Run: headless pygame with SDL's dummy video driver; simulated clock (each Clock.tick advances the game by its frame time, no real sleeping); random seed 0; keys injected as events and as key.get_pressed() state; no mouse input.
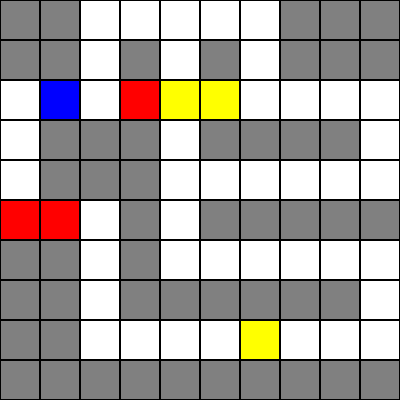
Frame 1 of 4 · flips 1–60 · no input
Frame 2 of 4 · flips 61–180 · tapped SPACE, RETURN · held RIGHT (→), D · screen unchanged from frame 1, image omitted
Frame 3 of 4 · flips 181–300 · held DOWN (↓), S · screen unchanged from frame 2, image omitted
Frame 4 of 4 · flips 301–420 · held LEFT (←), A, UP (↑), W · screen unchanged from frame 3, image omitted

The pygame program that drew these frames:

import pygame
import sys

#Iniciamos el pygame
pygame.init();

#Matriz el cual sera utilizada para dibujar el mapa

matriz = [
    [1, 1, 0, 0, 0, 0, 0, 1, 1, 1],
    [1, 1, 0, 1, 0, 1, 0, 1, 1, 1],
    [0, 2, 0, 3, 4, 4, 0, 0, 0, 0],
    [0, 1, 1, 1, 0, 1, 1, 1, 1, 0],
    [0, 1, 1, 1, 0, 0, 0, 0, 0, 0],
    [3, 3, 0, 1, 0, 1, 1, 1, 1, 1],
    [1, 1, 0, 1, 0, 0, 0, 0, 0, 0],
    [1, 1, 0, 1, 1, 1, 1, 1, 1, 0],
    [1, 1, 0, 0, 0, 0, 4, 0, 0, 0],
    [1, 1, 1, 1, 1, 1, 1, 1, 1, 1]
]

# Configuracion de la vista
title_size = 40
cols = len(matriz[0])
rows = len(matriz)
width = cols * title_size
height = rows * title_size

screen = pygame.display.set_mode((width, height))
pygame.display.set_caption('Smart Drone')

# Aca configuramos los colores de cada elemento del mapa

COLOR_FREE = (255, 255, 255) #Blanco
COLOR_OBSTACLE = (128, 128, 128) #Gris

#Estos colores son mientras tanto, como referencia nada mas, mas adelante se remplaza con imagenes

COLOR_DRONE = (0, 0, 255) #Azul
COLOR_TRAP = (255, 0, 0) #Rojo
COLOR_PACKAGE = (255, 255, 0) #Amarillo

clock = pygame.time.Clock()
running = True

while running:
    for event in pygame.event.get():
        if event.type == pygame.QUIT:
            running = False

    screen.fill((0,0,0)) #Aca es el color de fonde, si lo queremos cambiar si algo

    #Dibujamos el mapa
    for row in range(rows):
        for col in range(cols):

            title = matriz[row][col]
            
            x = col * title_size
            y = row * title_size

            if title == 0:
                color = COLOR_FREE
            elif title == 1:
                color = COLOR_OBSTACLE
            elif title == 2:
                color = COLOR_DRONE
            elif title == 3:
                color = COLOR_TRAP
            elif title == 4:
                color = COLOR_PACKAGE
            else:
                color = COLOR_FREE

            pygame.draw.rect(screen, color, (x, y, title_size, title_size))
            pygame.draw.rect(screen, (0, 0, 0), (x, y, title_size, title_size), 1)

    pygame.display.flip()
    clock.tick(60)

pygame.quit()
sys.exit()
